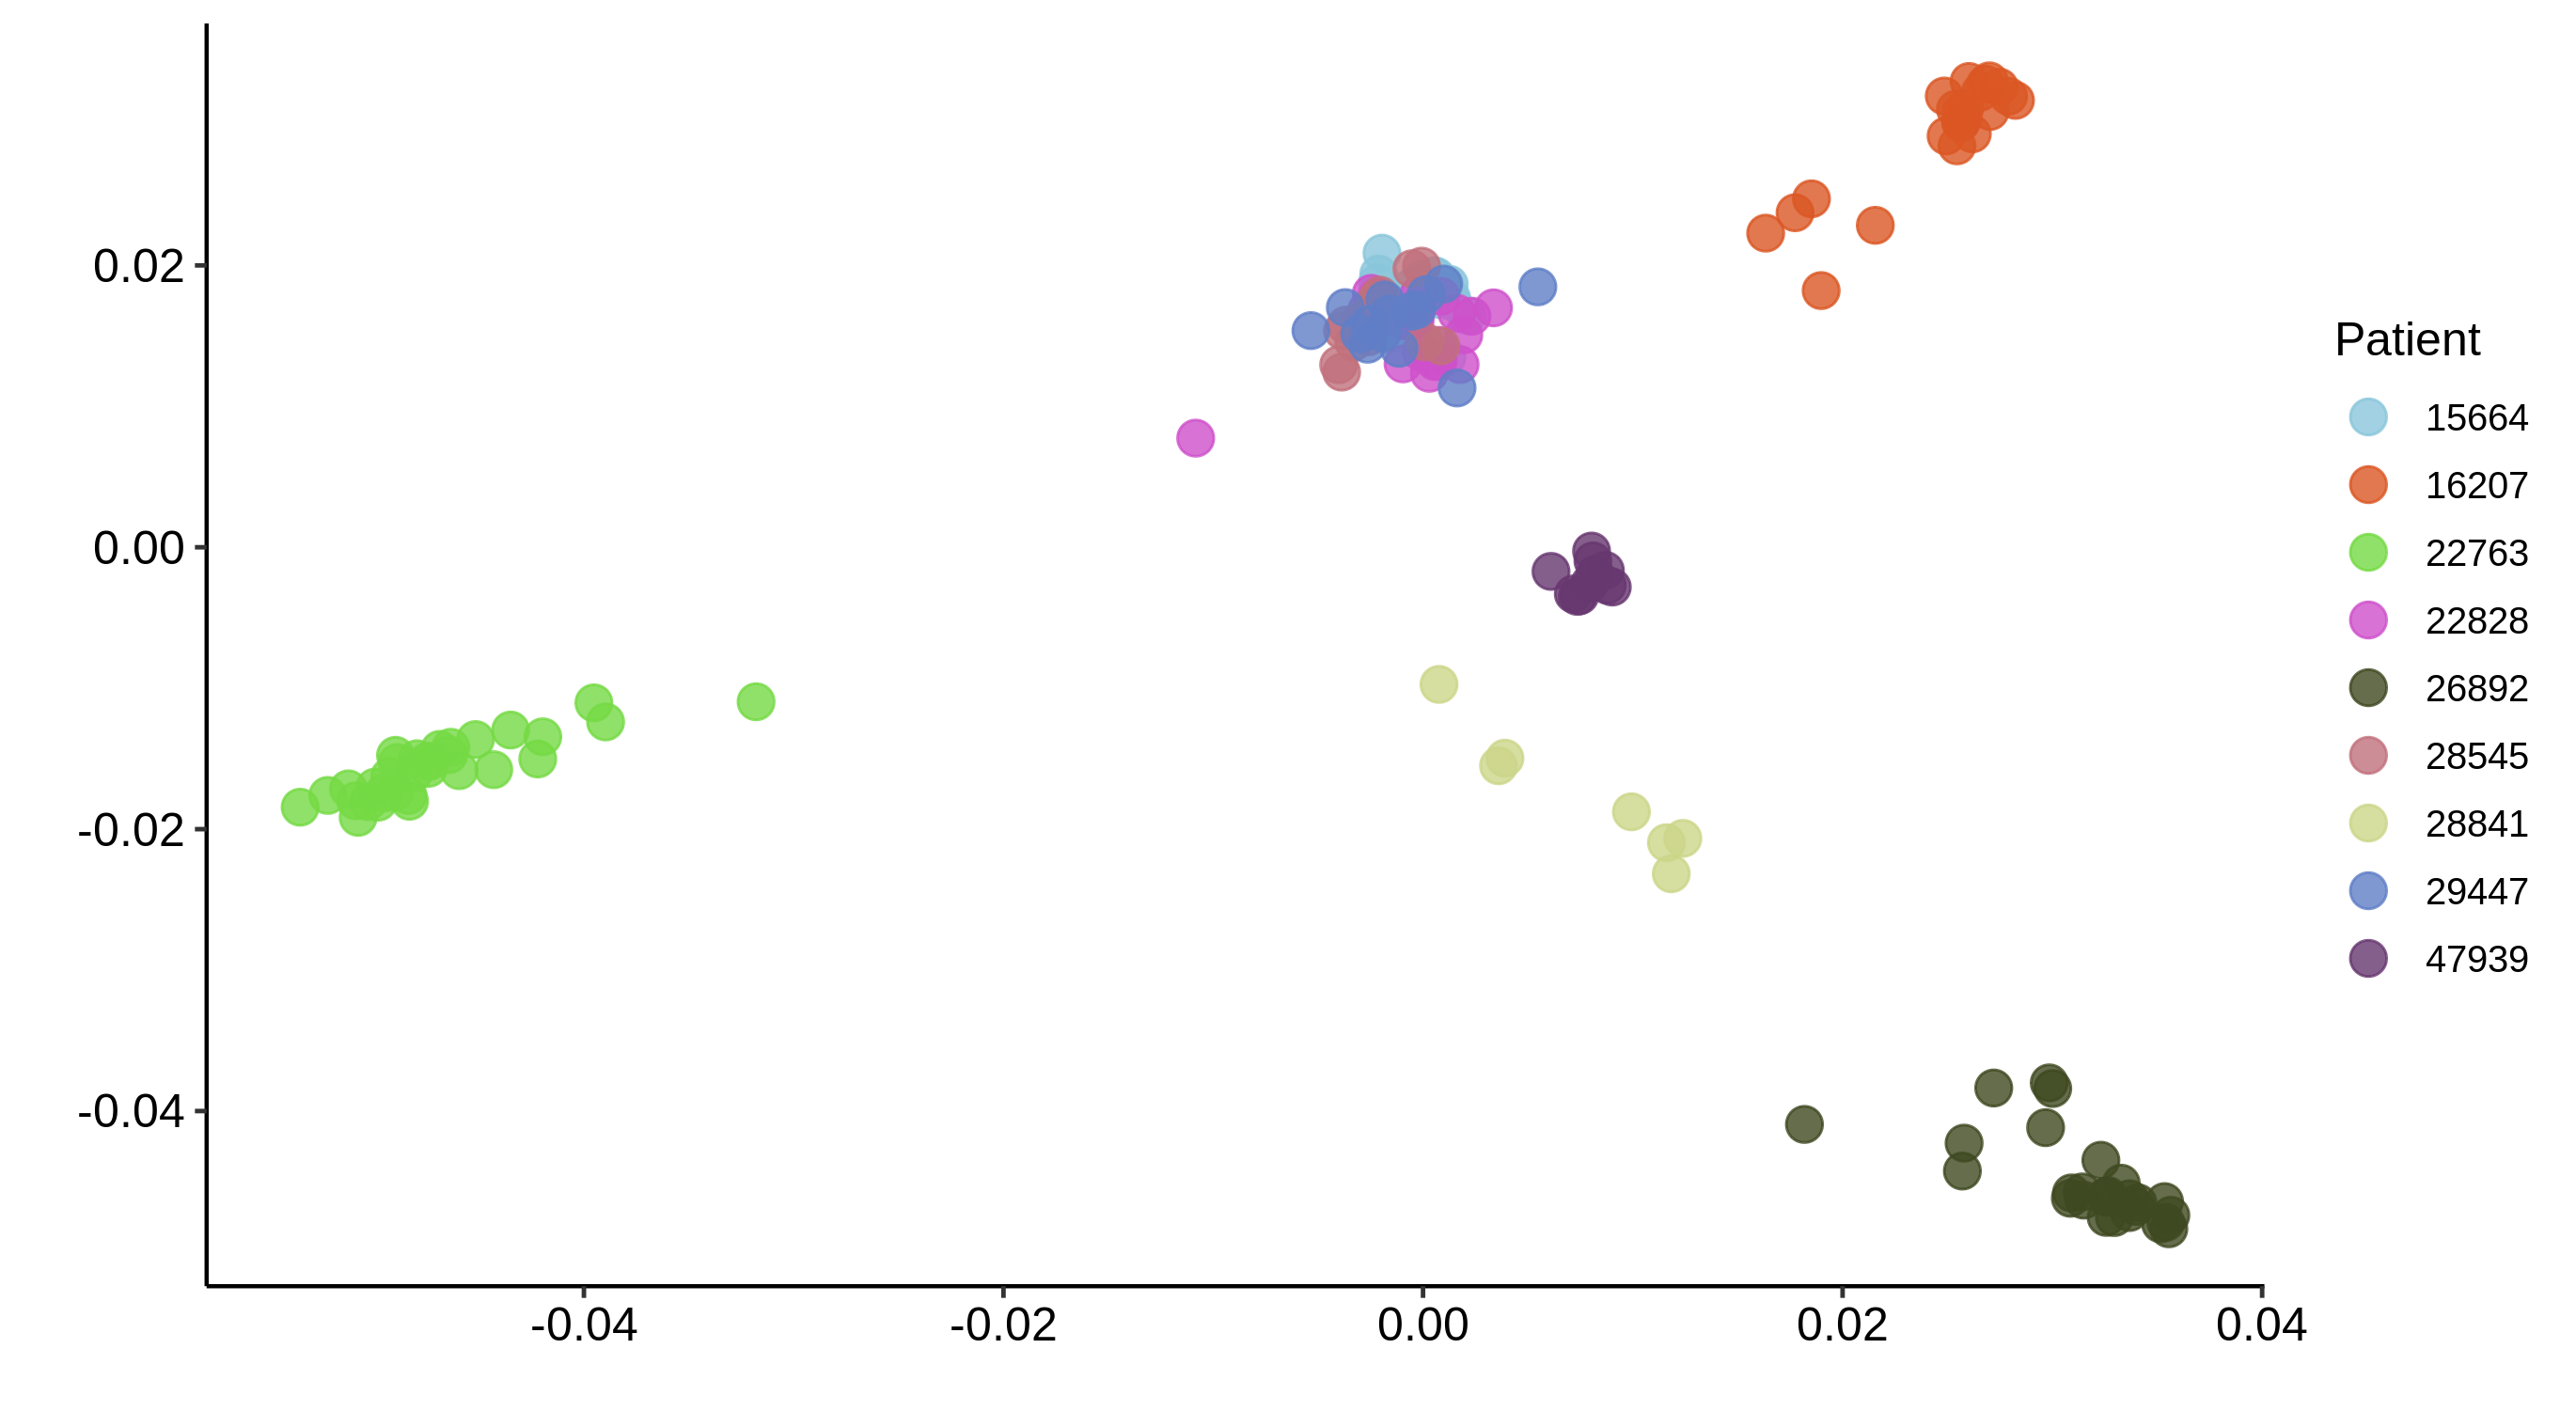

The data file committed next to this chart (first rows):
, sample, MDS_D1, MDS_D2, cluster, patient
1, 15664_1.sorted_H0_2, -0.002176, 0.01877, 5, 15664
2, 15664_1.sorted_H1_2, -0.001957, 0.02087, 5, 15664
3, 15664_1.sorted_H2_2, -0.001659, 0.01509, 5, 15664
4, 15664_2.sorted_H0_2, 0.0002402, 0.01878, 5, 15664
5, 15664_2.sorted_H1_2, 0.001363, 0.01743, 5, 15664
6, 15664_2.sorted_H2_2, -0.001247, 0.01791, 5, 15664
7, 15664_2.sorted_H3_2, -6.7208807526668e-06, 0.01905, 5, 15664
8, 15664_3.sorted_H0_2, 0.001069, 0.0186, 5, 15664
9, 15664_3.sorted_H1_2, 0.0007263, 0.01758, 5, 15664
10, 15664_3.sorted_H2_2, -0.0004122, 0.01859, 5, 15664
11, 15664_3.sorted_H3_2, -0.002112, 0.01938, 5, 15664
12, 15664_4.sorted_H0_2, 0.002088, 0.01644, 5, 15664
13, 15664_4.sorted_H1_2, 0.0001382, 0.01422, 5, 15664
14, 15664_4.sorted_H2_2, 0.001142, 0.01348, 5, 15664
15, 15664_5.sorted_H0_2, 0.00125, 0.01867, 5, 15664
16, 15664_5.sorted_H1_2, -0.001383, 0.01638, 5, 15664
17, 15664_5.sorted_H2_2, 0.0005232, 0.01928, 5, 15664
18, 15664_5.sorted_H3_2, -0.0008053, 0.01824, 5, 15664
19, 15664_6.sorted_H0_1, 0.0006337, 0.01922, 5, 15664
20, 15664_6.sorted_H1_1, 0.001368, 0.01768, 5, 15664
21, 15664_6.sorted_H2_1, -0.0005197, 0.01785, 5, 15664
22, 15664_6.sorted_H3_1, -1.29488652844268e-06, 0.01817, 5, 15664
23, 16207_1.sorted_H0_2, 0.02619, 0.02933, 1, 16207
24, 16207_1.sorted_H1_2, 0.02603, 0.03305, 1, 16207
25, 16207_1.sorted_H2_2, 0.02538, 0.03108, 1, 16207
26, 16207_1.sorted_H3_2, 0.02156, 0.02284, 1, 16207
27, 16207_2.sorted_H0_1, 0.02748, 0.03265, 1, 16207
28, 16207_2.sorted_H1_1, 0.027, 0.0331, 1, 16207
29, 16207_2.sorted_H2_1, 0.02563, 0.03082, 1, 16207
30, 16207_2.sorted_H3_1, 0.01774, 0.02374, 1, 16207
31, 16207_3.sorted_H0_2, 0.02545, 0.02848, 1, 16207
32, 16207_3.sorted_H1_2, 0.02681, 0.03287, 1, 16207
33, 16207_3.sorted_H2_2, 0.02563, 0.03017, 1, 16207
34, 16207_3.sorted_H3_2, 0.01633, 0.02229, 1, 16207
35, 16207_4.sorted_H0_1, 0.02703, 0.03092, 1, 16207
36, 16207_4.sorted_H1_1, 0.02791, 0.032, 1, 16207
37, 16207_4.sorted_H2_1, 0.02564, 0.03012, 1, 16207
38, 16207_4.sorted_H3_1, 0.01898, 0.01821, 1, 16207
39, 16207_5.sorted_H0_2, 0.02582, 0.03113, 1, 16207
40, 16207_5.sorted_H1_2, 0.02493, 0.02919, 1, 16207
41, 16207_5.sorted_H2_2, 0.02485, 0.03202, 1, 16207
42, 16207_6.sorted_H0_1, 0.02824, 0.03171, 1, 16207
43, 16207_6.sorted_H1_1, 0.02656, 0.03229, 1, 16207
44, 16207_6.sorted_H2_1, 0.02574, 0.03049, 1, 16207
45, 16207_6.sorted_H3_1, 0.01852, 0.02472, 1, 16207
46, 22763_1.sorted_H0_2, -0.04741, -0.01569, 3, 22763
47, 22763_1.sorted_H1_2, -0.04634, -0.01419, 3, 22763
48, 22763_1.sorted_H2_2, -0.03179, -0.01096, 3, 22763
49, 22763_1.sorted_H3_2, -0.04517, -0.01364, 3, 22763
50, 22763_2.sorted_H0_1, -0.04687, -0.01434, 3, 22763
51, 22763_2.sorted_H1_1, -0.04811, -0.016, 3, 22763
52, 22763_2.sorted_H2_1, -0.04644, -0.01472, 3, 22763
53, 22763_2.sorted_H3_1, -0.0489, -0.01527, 3, 22763
54, 22763_3.sorted_H0_2, -0.04595, -0.01585, 3, 22763
55, 22763_3.sorted_H1_2, -0.0443, -0.01578, 3, 22763
56, 22763_3.sorted_H2_2, -0.04196, -0.01345, 3, 22763
57, 22763_3.sorted_H3_2, -0.0422, -0.01502, 3, 22763
58, 22763_4.sorted_H0_2, -0.05353, -0.01844, 3, 22763
59, 22763_4.sorted_H1_2, -0.05123, -0.01714, 3, 22763
60, 22763_4.sorted_H2_2, -0.04898, -0.01476, 3, 22763
... 113 more rows
